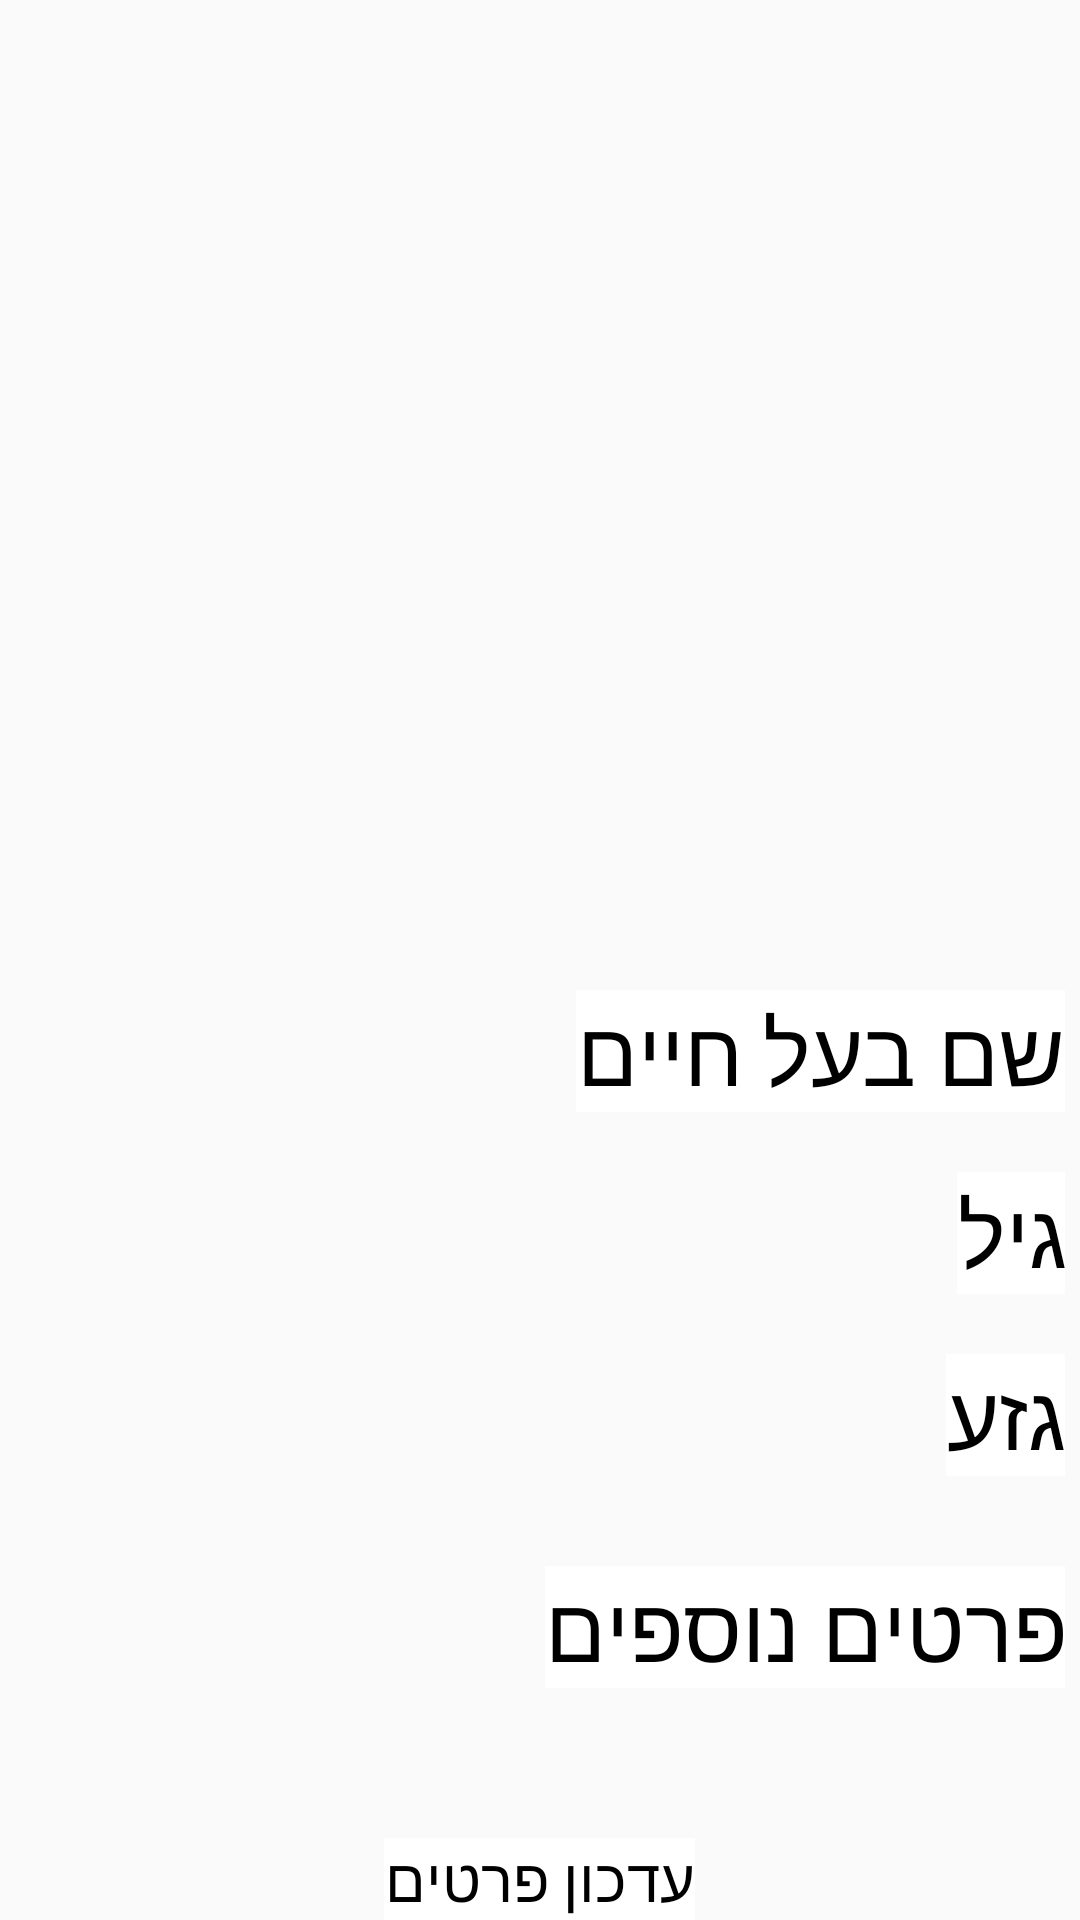

Layout XML and referenced resources for this Android screen:
<!-- AndroidManifest.xml: application theme AppTheme -->
<!-- res/layout/activity_pet_profile_acitvity.xml -->
<LinearLayout
    xmlns:android="http://schemas.android.com/apk/res/android"
    xmlns:app="http://schemas.android.com/apk/res-auto"
    xmlns:tools="http://schemas.android.com/tools"
    android:layout_width="match_parent"
    android:layout_height="match_parent"
    android:orientation="vertical"
    tools:context="com.petsadoption.tal.petsadoption.Activity.ProfileActivity"
    android:background="@drawable/appbackground">

    <RelativeLayout
        android:layout_width="wrap_content"
        android:layout_height="wrap_content"
        android:orientation="vertical"
        android:gravity="center"
        android:layout_gravity="center"
        android:layout_weight="1">

        <ImageView
            android:layout_width="wrap_content"
            android:layout_height="wrap_content"
            android:layout_centerHorizontal="true"
            android:layout_centerVertical="true"
            android:id="@+id/presentImage"
            android:background="@drawable/ic_menu_gallery"/>

        <ImageView
            android:layout_width="200dp"
            android:layout_height="200dp"
            android:id="@+id/petImageView"/>




    </RelativeLayout>

    <LinearLayout
        android:layout_width="match_parent"
        android:layout_height="wrap_content"
        android:gravity="right"
        android:orientation="vertical">

        <TextView
            android:layout_width="wrap_content"
            android:layout_height="wrap_content"
            android:layout_marginTop="40dp"
            android:id="@+id/tvPetname"
            android:text="שם בעל חיים"
            android:layout_marginRight="5dp"
            android:textSize="30sp"
            android:background="@color/colorWhite"
            android:textColor="@color/colorPrimary"/>

        <TextView
            android:layout_width="wrap_content"
            android:layout_height="wrap_content"
            android:layout_marginTop="20dp"
            android:id="@+id/tvPetage"
            android:layout_marginRight="5dp"
            android:text="גיל"
            android:textSize="30sp"
            android:background="@color/colorWhite"
            android:textColor="@color/colorPrimary"/>

        <TextView
            android:layout_width="wrap_content"
            android:layout_height="wrap_content"
            android:layout_marginRight="5dp"
            android:id="@+id/tvPetype"
            android:layout_marginTop="20dp"
            android:layout_marginLeft="5dp"
            android:text="גזע"
            android:textSize="30sp"
            android:background="@color/colorWhite"
            android:textColor="@color/colorPrimary"/>

        <TextView
            android:layout_width="wrap_content"
            android:layout_height="wrap_content"
            android:id="@+id/tvPetmoreinfo"
            android:layout_marginRight="5dp"
            android:layout_marginTop="30dp"
            android:layout_marginLeft="5dp"
            android:text="פרטים נוספים"
            android:textSize="30sp"
            android:background="@color/colorWhite"
            android:textColor="@color/colorPrimary"/>


        <TextView
            android:layout_width="wrap_content"
            android:layout_height="wrap_content"
            android:layout_marginTop="50dp"
            android:text="עדכון פרטים"
            android:background="@color/colorWhite"
            android:textColor="@color/colorPrimary"
            android:onClick="updatepetprofile"
            android:layout_gravity="center"
            android:textSize="20sp" />

    </LinearLayout>

</LinearLayout>
<!-- resources referenced by this layout -->
<resources>
  <color name="colorPrimary">#000000</color>
  <color name="colorWhite">#ffffff</color>
  <style name="AppTheme" parent="Theme.AppCompat.Light.DarkActionBar">
          
          <item name="colorPrimary">@color/colorPrimary</item>
          <item name="colorPrimaryDark">@color/colorPrimaryDark</item>
          <item name="colorAccent">@color/colorAccent</item>
          <item name="android:editTextStyle">@style/SignInEditTextStyle</item>
      </style>
  <color name="colorPrimaryDark">#303F9F</color>
  <color name="colorAccent">#FF4081</color>
  <style name="SignInEditTextStyle" parent="@android:style/Widget.EditText">
          <item name="android:background">@color/colorWhite</item>
          <item name="android:textColor">@android:color/black</item>
      </style>
</resources>
